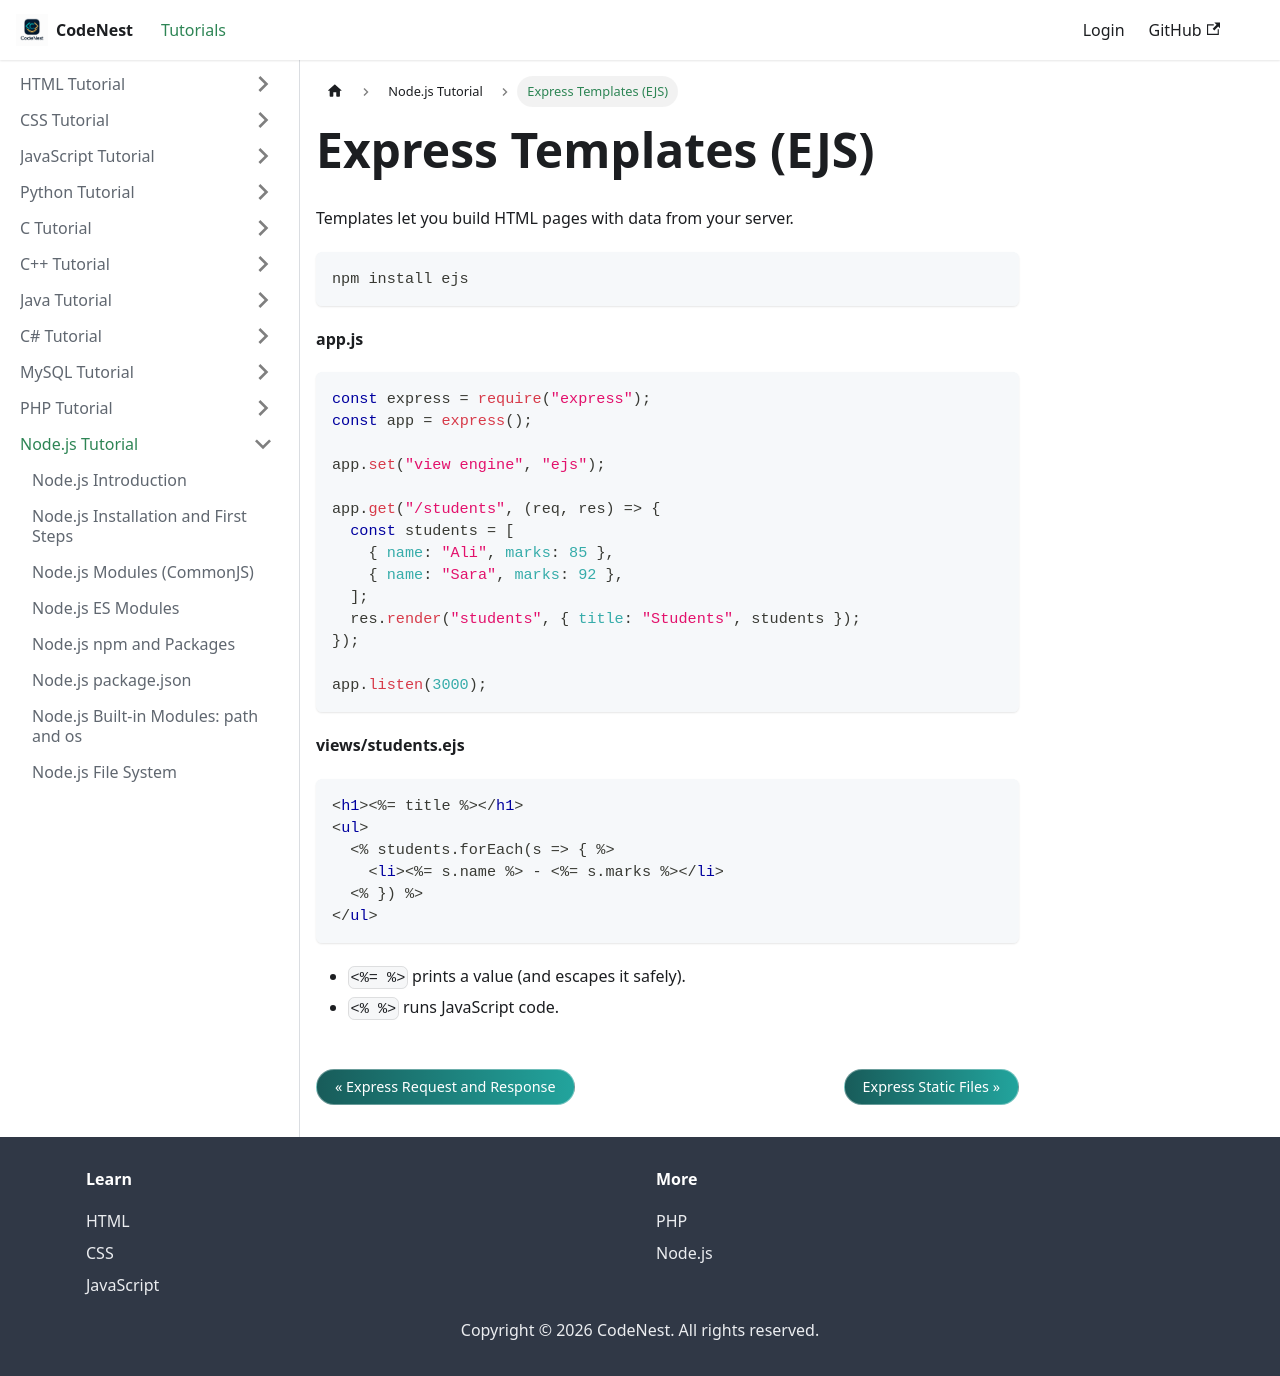

repository: adnankhan112/codenest · page: docs/nodejs/templating.html · generator: docusaurus

---
title: "Express Templates (EJS)"
sidebar_position: 23
---

# Express Templates (EJS)

Templates let you build HTML pages with data from your server.

```
npm install ejs
```

**app.js**

```javascript
const express = require("express");
const app = express();

app.set("view engine", "ejs");

app.get("/students", (req, res) => {
  const students = [
    { name: "Ali", marks: 85 },
    { name: "Sara", marks: 92 },
  ];
  res.render("students", { title: "Students", students });
});

app.listen(3000);
```

**views/students.ejs**

```html
<h1><%= title %></h1>
<ul>
  <% students.forEach(s => { %>
    <li><%= s.name %> - <%= s.marks %></li>
  <% }) %>
</ul>
```

- `<%= %>` prints a value (and escapes it safely).
- `<% %>` runs JavaScript code.
